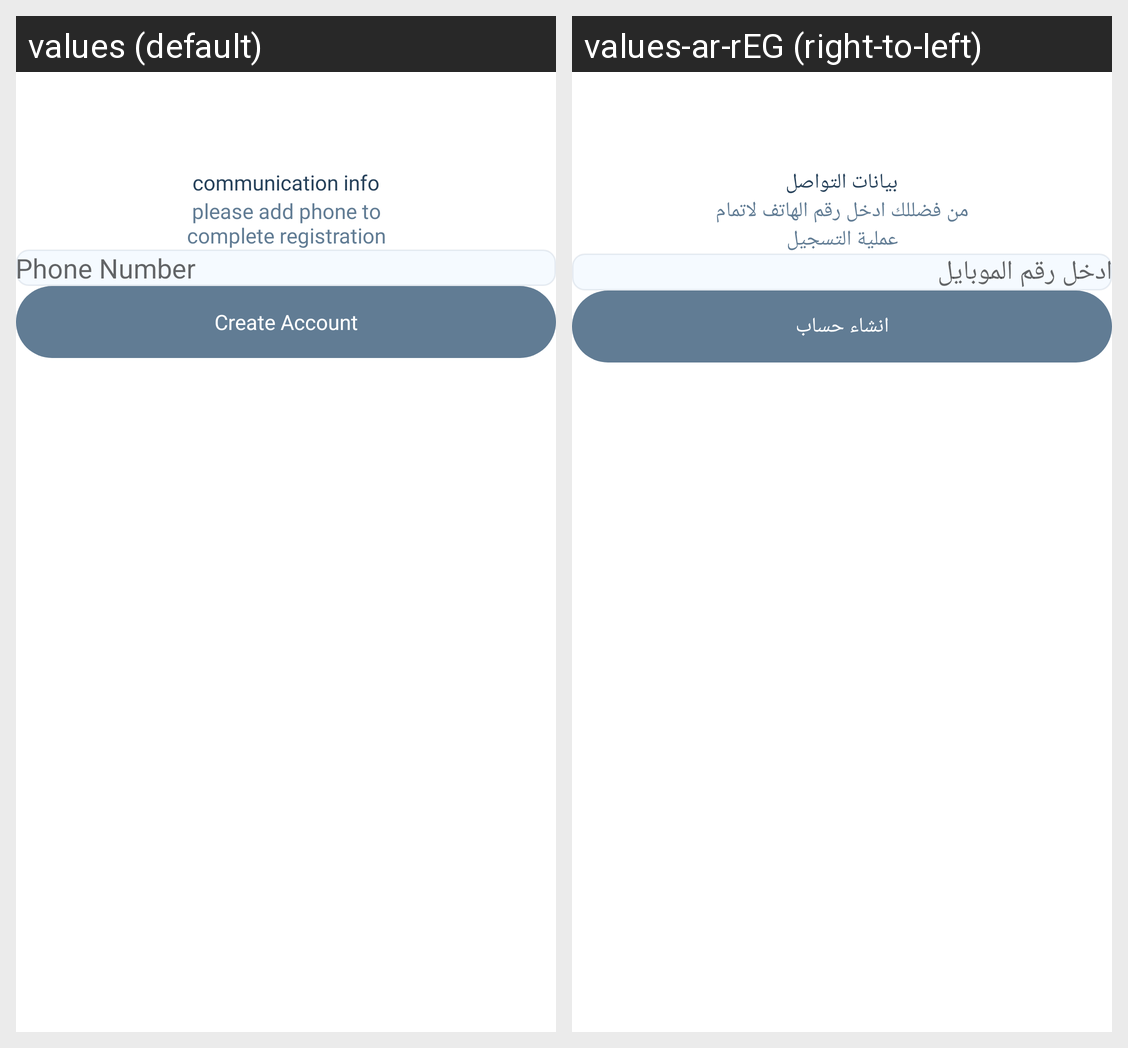

Strings drawn on this Android screen and how each of the app's shown locales translates them:
Android screen res/layout/fragment_add_phone_screen.xml rendered under 2 locales, left to right: values (default), values-ar-rEG (right-to-left). Device: Nexus 5 (rendered at 1080×1920; each locale shown at half size, 540×960, under a caption strip naming it); theme Theme.Maslahah.
Strings drawn on this screen, with the default value and each locale's value (text and hints the layout hard-codes, and strings that could not be matched under every locale, appear in the picture but are not listed):

communication_info
  values: communication info
  values-ar-rEG: بيانات التواصل

add_phone_message
  values: please add phone to complete registration
  values-ar-rEG: من فضللك ادخل رقم الهاتف لاتمام عملية التسجيل

phone
  values: Phone Number
  values-ar-rEG: ادخل رقم الموبايل

create_account
  values: Create Account
  values-ar-rEG: انشاء حساب
